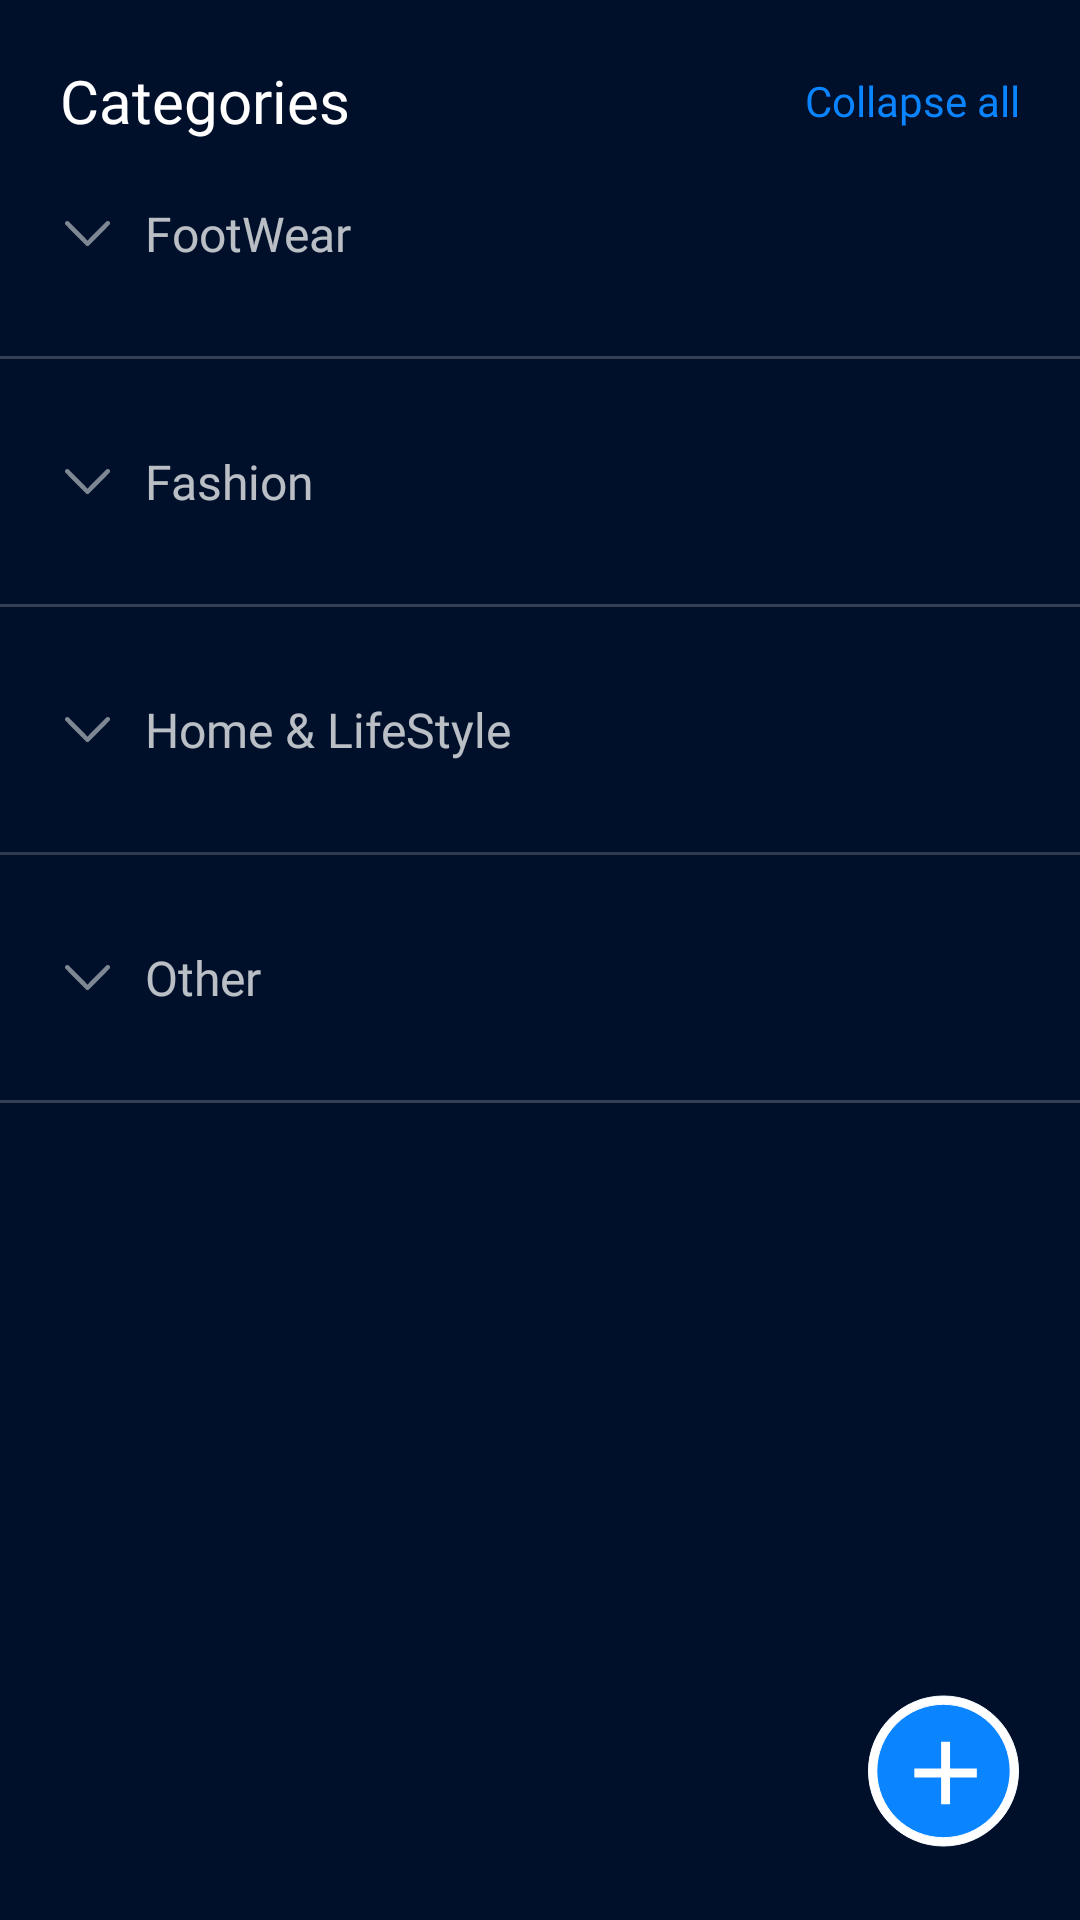

The Android layout XML behind this screen, and the referenced resources:
<!-- AndroidManifest.xml: application theme Theme.CaaryaJava -->
<!-- res/layout/activity_main.xml -->
<?xml version="1.0" encoding="utf-8"?>
<androidx.constraintlayout.widget.ConstraintLayout xmlns:android="http://schemas.android.com/apk/res/android"
    xmlns:app="http://schemas.android.com/apk/res-auto"
    xmlns:tools="http://schemas.android.com/tools"
    android:layout_width="match_parent"
    android:layout_height="match_parent"
    android:background="@color/app_main"
    tools:context=".MainActivity">

    <ScrollView
        android:layout_width="match_parent"
        android:layout_height="match_parent"
        app:layout_constraintBottom_toBottomOf="parent"
        app:layout_constraintEnd_toEndOf="parent"
        app:layout_constraintStart_toStartOf="parent"
        app:layout_constraintTop_toTopOf="parent">

        <LinearLayout
            android:layout_width="match_parent"
            android:layout_height="match_parent"
            android:orientation="vertical"
            app:layout_constraintBottom_toBottomOf="parent"
            app:layout_constraintEnd_toEndOf="parent"
            app:layout_constraintStart_toStartOf="parent"
            app:layout_constraintTop_toTopOf="parent">
            <androidx.constraintlayout.widget.ConstraintLayout
                android:layout_width="match_parent"
                android:layout_height="wrap_content"
                android:layout_margin="20dp">

                <TextView
                    android:id="@+id/textView"
                    android:layout_width="wrap_content"
                    android:layout_height="wrap_content"
                    android:fontFamily="@font/opensans_bold"
                    android:text="Categories"
                    android:textColor="@color/white"
                    android:textSize="20dp"
                    app:layout_constraintStart_toStartOf="parent"
                    app:layout_constraintTop_toTopOf="parent" />

                <TextView
                    android:id="@+id/collapse"
                    android:layout_width="wrap_content"
                    android:layout_height="wrap_content"
                    android:fontFamily="@font/opensans_light"
                    android:gravity="center"
                    android:text="Collapse all"
                    android:textColor="#0A84FF"
                    android:textSize="14dp"
                    app:layout_constraintBottom_toBottomOf="parent"
                    app:layout_constraintEnd_toEndOf="parent"
                    app:layout_constraintTop_toTopOf="parent" />
            </androidx.constraintlayout.widget.ConstraintLayout>

            <LinearLayout
                android:id="@+id/footTV"
                android:layout_width="match_parent"
                android:layout_height="wrap_content"
                android:layout_marginLeft="20dp"
                android:layout_marginBottom="20dp"
                android:orientation="horizontal">
                <ImageView
                    android:id="@+id/footwear_arrow"
                    android:layout_width="wrap_content"
                    android:layout_height="match_parent"
                    android:rotation="270"
                    android:layout_marginLeft="5dp"
                    android:src="@drawable/arrow_icon"/>
                <TextView
                    android:layout_width="wrap_content"
                    android:layout_height="wrap_content"
                    android:layout_marginLeft="15dp"
                    android:fontFamily="@font/opensans_bold"
                    android:text="FootWear"
                    android:textColor="#BAFFFFFF"
                    android:textSize="16dp" />
            </LinearLayout>

            <androidx.recyclerview.widget.RecyclerView
                android:id="@+id/footwear_list"
                android:layout_width="match_parent"
                android:layout_height="wrap_content"
                android:background="@color/app_main" />
            <View
                android:layout_width="match_parent"
                android:layout_height="1dp"
                android:layout_marginTop="10dp"
                android:layout_marginBottom="10dp"
                android:background="#33FFFFFF" />
            <LinearLayout
                android:id="@+id/fashionTV"
                android:layout_width="match_parent"
                android:layout_height="wrap_content"
                android:layout_marginLeft="20dp"
                android:layout_marginTop="20dp"
                android:layout_marginBottom="20dp"
                android:orientation="horizontal">
                <ImageView
                    android:id="@+id/fashion_arrow"
                    android:layout_width="wrap_content"
                    android:layout_height="match_parent"
                    android:layout_marginLeft="5dp"
                    android:src="@drawable/arrow_icon"
                    android:rotation="270"/>
                <TextView
                    android:layout_width="wrap_content"
                    android:layout_height="wrap_content"
                    android:layout_marginLeft="15dp"
                    android:fontFamily="@font/opensans_bold"
                    android:text="Fashion"
                    android:textColor="#BAFFFFFF"
                    android:textSize="16dp" />
            </LinearLayout>


            <androidx.recyclerview.widget.RecyclerView
                android:id="@+id/fashion_list"
                android:layout_width="match_parent"
                android:layout_height="wrap_content"
                android:background="@color/app_main"/>
            <View
                android:layout_width="match_parent"
                android:layout_height="1dp"
                android:background="#33FFFFFF"
                android:layout_marginTop="10dp"
                android:layout_marginBottom="10dp" />

            <LinearLayout
                android:id="@+id/homeTV"
                android:layout_width="match_parent"
                android:layout_height="wrap_content"
                android:layout_marginLeft="20dp"
                android:layout_marginTop="20dp"
                android:layout_marginBottom="20dp"
                android:orientation="horizontal">
                <ImageView
                    android:id="@+id/home_arrow"
                    android:layout_width="wrap_content"
                    android:layout_height="match_parent"
                    android:layout_marginLeft="5dp"
                    android:src="@drawable/arrow_icon"
                    android:rotation="270"/>
                <TextView
                    android:layout_width="wrap_content"
                    android:layout_height="wrap_content"
                    android:layout_marginLeft="15dp"
                    android:fontFamily="@font/opensans_bold"
                    android:text="Home &amp; LifeStyle"
                    android:textColor="#BAFFFFFF"
                    android:textSize="16dp" />
            </LinearLayout>

            <androidx.recyclerview.widget.RecyclerView
                android:id="@+id/home_list"
                android:layout_width="match_parent"
                android:layout_height="wrap_content"
                android:background="@color/app_main" />
            <View
                android:layout_width="match_parent"
                android:layout_height="1dp"
                android:layout_marginTop="10dp"
                android:layout_marginBottom="10dp"
                android:background="#33FFFFFF"
                android:alpha="0.9"/>
            <LinearLayout
                android:id="@+id/otherTV"
                android:layout_width="match_parent"
                android:layout_height="wrap_content"
                android:layout_marginLeft="20dp"
                android:layout_marginTop="20dp"
                android:layout_marginBottom="20dp"
                android:orientation="horizontal">
                <ImageView
                    android:id="@+id/other_arrow"
                    android:layout_width="wrap_content"
                    android:layout_height="match_parent"
                    android:layout_marginLeft="5dp"
                    android:src="@drawable/arrow_icon"
                    android:rotation="270"/>
                <TextView
                    android:layout_width="wrap_content"
                    android:layout_height="wrap_content"
                    android:layout_marginLeft="15dp"
                    android:fontFamily="@font/opensans_bold"
                    android:text="Other"
                    android:textColor="#BAFFFFFF"
                    android:textSize="16dp" />
            </LinearLayout>

            <androidx.recyclerview.widget.RecyclerView
                android:id="@+id/other"
                android:layout_width="match_parent"
                android:layout_height="wrap_content"
                android:background="@color/app_main" />
            <View
                android:layout_width="match_parent"
                android:layout_height="1dp"
                android:layout_marginTop="10dp"
                android:layout_marginBottom="10dp"
                android:background="#33FFFFFF" />

        </LinearLayout>
    </ScrollView>

    <ImageView
        android:id="@+id/fab"
        android:layout_width="wrap_content"
        android:layout_height="wrap_content"
        android:src="@drawable/float_add"
        android:layout_gravity="bottom|end"
        android:layout_marginBottom="8dp"
        android:layout_marginRight="8dp"
        app:layout_constraintBottom_toBottomOf="parent"
        app:layout_constraintEnd_toEndOf="parent" />

</androidx.constraintlayout.widget.ConstraintLayout>
<!-- resources referenced by this layout -->
<resources>
  <color name="app_main">#00102A</color>
  <color name="white">#FFFFFFFF</color>
  <!-- drawable arrow_icon (drawable) -->
  <vector xmlns:android="http://schemas.android.com/apk/res/android"
      android:width="8.25dp"
      android:height="15dp"
      android:viewportWidth="8.25"
      android:viewportHeight="15">
    <path
        android:pathData="M1.811,7.5 L8.03,1.28A0.75,0.75 115.6543,0 0,6.97 0.22L0.22,6.97a0.75,0.75 0,0 0,-0 1.061l6.75,6.75A0.75,0.75 121.5231,0 0,8.03 13.72Z"
        android:strokeAlpha="0.5"
        android:fillColor="#fff"
        android:fillAlpha="0.5" />
  </vector>
  <!-- drawable float_add (drawable) -->
  <vector xmlns:android="http://schemas.android.com/apk/res/android"
      android:width="75dp"
      android:height="75dp"
      android:viewportWidth="54"
      android:viewportHeight="54">
    <path
        android:pathData="M27,6A18,18 0,1 1,9 24,18 18,0 0,1 27,6Z"
        android:fillColor="#0a84ff"
        android:strokeColor="#00000000"/>
    <path
        android:pathData="M27,8C22.7262,8 18.7083,9.6643 15.6863,12.6863C12.6643,15.7083 11,19.7262 11,24C11,28.2738 12.6643,32.2917 15.6863,35.3137C18.7083,38.3357 22.7262,40 27,40C31.2738,40 35.2917,38.3357 38.3137,35.3137C41.3357,32.2917 43,28.2738 43,24C43,19.7262 41.3357,15.7083 38.3137,12.6863C35.2917,9.6643 31.2738,8 27,8M27,6C36.9411,6 45,14.0589 45,24C45,33.9411 36.9411,42 27,42C17.0589,42 9,33.9411 9,24C9,14.0589 17.0589,6 27,6Z"
        android:fillColor="#fff"
        android:strokeColor="#fff"/>
    <path
        android:pathData="M35,25.571L28.571,25.571L28.571,32L26.429,32L26.429,25.571L20,25.571L20,23.429h6.429L26.429,17h2.143v6.429L35,23.429Z"
        android:fillColor="#fff"/>
  </vector>
  <style name="Theme.CaaryaJava" parent="Theme.AppCompat.DayNight.DarkActionBar">
          
          <item name="colorPrimary">@color/purple_500</item>
          <item name="colorPrimaryVariant">@color/purple_700</item>
          <item name="colorOnPrimary">@color/white</item>
          
          <item name="colorSecondary">@color/teal_200</item>
          <item name="colorSecondaryVariant">@color/teal_700</item>
          <item name="colorOnSecondary">@color/black</item>
          
          <item name="android:statusBarColor" tools:targetApi="l">@color/app_main</item>
          <item name="android:navigationBarColor">@color/app_main</item>
          
      </style>
  <color name="purple_500">#FF6200EE</color>
  <color name="purple_700">#FF3700B3</color>
  <color name="teal_200">#FF03DAC5</color>
  <color name="teal_700">#FF018786</color>
  <color name="black">#FF000000</color>
</resources>
